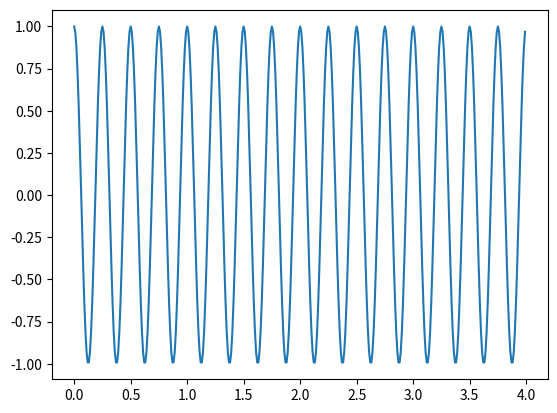

Source code (Python): (Note: this script raises an exception after producing the figure.)
# -*- coding: utf-8 -*-
"""
Created on Thu Sep 29 14:50:29 2016

[redacted]
"""

from numpy import *
from matplotlib import *
from matplotlib.pyplot import *


fs = 100.0;
M = 400;
n = arange(M);
u4 = exp(1j*2*pi*4*n/fs);
u8 = exp(1j*2*pi*8*n/fs);
plot(n/fs, real(u4));
hold(True);
grid(True);
plot(n/fs, imag(u4),'r');
ylim([-3,3])
legend(("Real","Imag"));
xlabel("time - seconds");
title("u_4(n) for f_s=100 Hz, M=400");

figure(num=2);
plot(n/fs, real(u8));
hold(True);
grid(True);
plot(n/fs,imag(u8),'r');
title("u_8(n) for f_s=100 Hz, M=400");
ylim([-3,3]); xlabel("time - seconds");
legend(("Real","Imag"));
show()